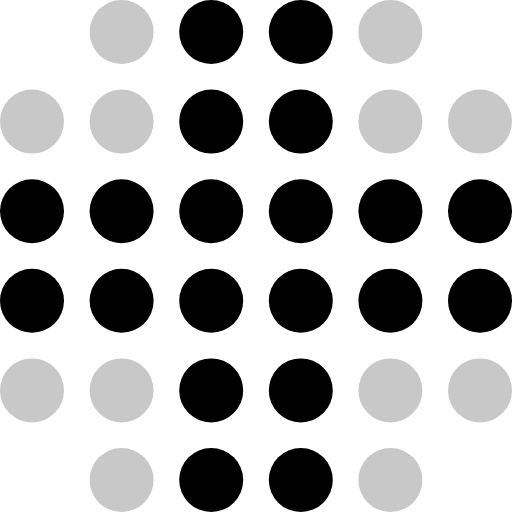
t = 0.00 s
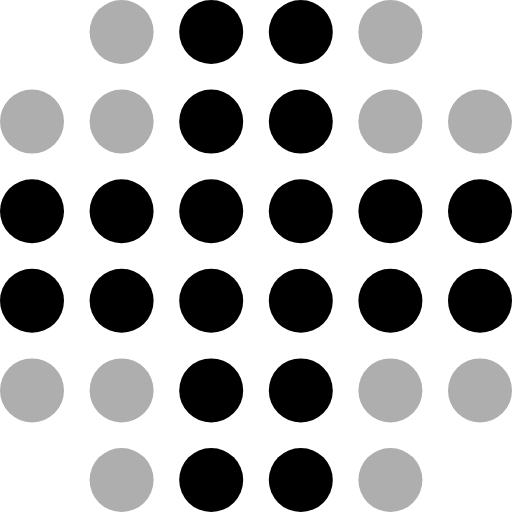
t = 0.18 s
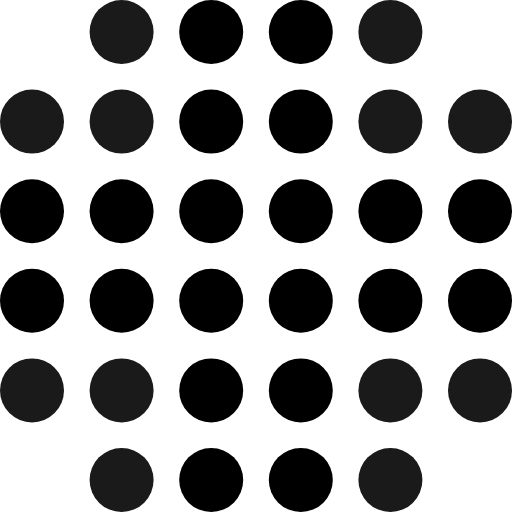
t = 0.53 s
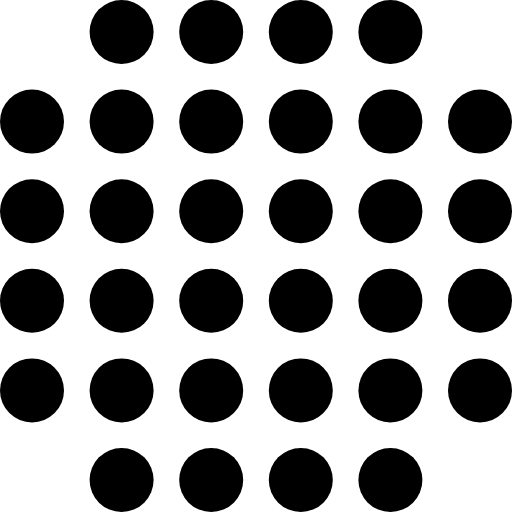
t = 0.70 s
t = 0.88 s: frame unchanged from t = 0.53 s, image omitted
t = 1.23 s: frame unchanged from t = 0.18 s, image omitted

The animated SVG that drew these frames (rendered in a browser with its animation timeline set to each time). Animation: 1 CSS @keyframes rule; one cycle of 1.40 s, repeats indefinitely.

<svg width="80" height="80" viewBox="0 0 80 80" fill="none" xmlns="http://www.w3.org/2000/svg">
  <style>
    @keyframes pulse { 0%, 100% { fill: #c8c8c8; } 50% { fill: #000000; } }
    .edge { animation: pulse 1.4s ease-in-out infinite; }
  </style>
  <circle class="edge" cx="5" cy="19" r="5" fill="#C8C8C8"/>
  <circle cx="5" cy="33" r="5" fill="black"/>
  <circle cx="5" cy="47" r="5" fill="black"/>
  <circle class="edge" cx="5" cy="61" r="5" fill="#C8C8C8"/>
  <circle class="edge" cx="19" cy="5" r="5" fill="#C8C8C8"/>
  <circle class="edge" cx="19" cy="19" r="5" fill="#C8C8C8"/>
  <circle cx="19" cy="33" r="5" fill="black"/>
  <circle cx="19" cy="47" r="5" fill="black"/>
  <circle class="edge" cx="19" cy="61" r="5" fill="#C8C8C8"/>
  <circle class="edge" cx="19" cy="75" r="5" fill="#C8C8C8"/>
  <circle cx="33" cy="5" r="5" fill="black"/>
  <circle cx="33" cy="19" r="5" fill="black"/>
  <circle cx="33" cy="33" r="5" fill="black"/>
  <circle cx="33" cy="47" r="5" fill="black"/>
  <circle cx="33" cy="61" r="5" fill="black"/>
  <circle cx="33" cy="75" r="5" fill="black"/>
  <circle cx="47" cy="5" r="5" fill="black"/>
  <circle cx="47" cy="19" r="5" fill="black"/>
  <circle cx="47" cy="33" r="5" fill="black"/>
  <circle cx="47" cy="47" r="5" fill="black"/>
  <circle cx="47" cy="61" r="5" fill="black"/>
  <circle cx="47" cy="75" r="5" fill="black"/>
  <circle class="edge" cx="61" cy="5" r="5" fill="#C8C8C8"/>
  <circle class="edge" cx="61" cy="19" r="5" fill="#C8C8C8"/>
  <circle cx="61" cy="33" r="5" fill="black"/>
  <circle cx="61" cy="47" r="5" fill="black"/>
  <circle class="edge" cx="61" cy="61" r="5" fill="#C8C8C8"/>
  <circle class="edge" cx="61" cy="75" r="5" fill="#C8C8C8"/>
  <circle class="edge" cx="75" cy="19" r="5" fill="#C8C8C8"/>
  <circle cx="75" cy="33" r="5" fill="black"/>
  <circle cx="75" cy="47" r="5" fill="black"/>
  <circle class="edge" cx="75" cy="61" r="5" fill="#C8C8C8"/>
</svg>
